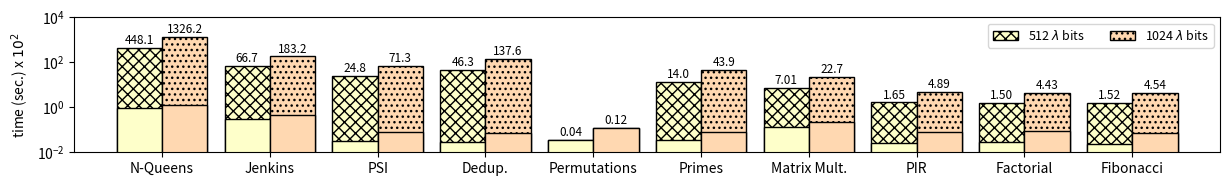

Generate this figure with matplotlib: (Note: this script raises an exception after producing the figure.)
#!/usr/bin/python

import matplotlib.pyplot as plt
from matplotlib import colors
import numpy as np
import sys
import string


benchmark = "all"

mydpi = 300
figname = benchmark+'.png'
pltsize = (12.4, 1.96) # default (8, 6)
# pltsize = (8 , 4) # default (8, 6)
nbits = ["N-Queens", "Jenkins", "PSI", "Dedup.", "Permutations", "Primes", "Matrix Mult.", "PIR", "Factorial", "Fibonacci"]

# beta 16
data = {
    'all':    { '512' : [44812.925, 6668.12, 2479.54, 4627.48, 3.7, 1397.44, 700.67, 164.62, 150.30, 152.18],  '1024' : [132622.735, 18316.79, 7133.17, 13759.32, 12.16, 4388.98, 2267.09, 488.94, 443.03, 453.88] },
    'allopn': { '512' : [96.81, 31.81, 3.04, 2.76, 3.7, 3.53, 13.56, 2.61, 2.93, 2.25] , '1024' : [132.74, 47.45, 7.98, 7.12, 12.16, 7.81, 22.83, 7.62, 8.91, 7.42] }
}


for key, value in data[benchmark].items():
    for i in range(len(value)):
        value[i] /= 100
    data[benchmark][key] = value

for key, value in data[benchmark+"opn"].items():
    for i in range(len(value)):
        value[i] /= 100
    data[benchmark+"opn"][key] = value

all512 = data[benchmark]['512']
all1024 = data[benchmark]['1024']
all512opn = data[benchmark+"opn"]['512']
all1024opn = data[benchmark+"opn"]['1024']

N = len(all512)
index = np.arange(N)  # the x locations for the groups
width = 0.42       # the width of the bars

fig, ax = plt.subplots(figsize=pltsize)
ax.margins(0.04, 0.04) 
rects1 = ax.bar(index, all512, width, color='xkcd:ecru', hatch='xxx', edgecolor='black', linewidth=1)
rects2 = ax.bar(index + width, all1024, width, color='xkcd:light peach', hatch='...', edgecolor='black', linewidth=1)

rects1opn = ax.bar(index, all512opn, width, color='xkcd:ecru', edgecolor='black', linewidth=1)
rects2opn = ax.bar(index + width, all1024opn, width, color='xkcd:light peach', edgecolor='black', linewidth=1)

ax.set_yscale('log')
ax.set_ylim([0.01, 10000])
ax.set_ylabel("time (sec.) x $10^2$")
# ax.set_xlabel("Security Parameter ($\lambda$) bits")
ax.set_xticks(index + width / 2)
ax.set_xticklabels(nbits)
ax.legend((rects1[0], rects2[0]), ("512 $\lambda$ bits", "1024 $\lambda$ bits"), fontsize=9, ncol=2, loc='upper right')


def autolabel(rects):
    for rect in rects:
        height = rect.get_height()
        if height > 10:
            ax.text(rect.get_x() + rect.get_width()/2., 1.1*height, '%2.1f' % (height), ha='center', va='bottom', fontsize=8.5)
        else:
            ax.text(rect.get_x() + rect.get_width()/2., 1.1*height, '%2.2f' % (height), ha='center', va='bottom', fontsize=8.5)

autolabel(rects1)
autolabel(rects2)

# fig.autofmt_xdate()

# plt.show()

plt.tight_layout()
plt.savefig("./charts/"+figname,dpi=mydpi, bbox_inches="tight", pad_inches=0.03)


# data = {
#     'nqueens':    { '512' : 44812.925,  '1024' : 132622.735 },
#     'nqueensopn': { '512' : 96.81 , '1024' : 132.74 },
#     'jenkins':    { '512' : 6668.12, '1024' : 18316.79 },
#     'jenkinsopn': { '512' : 31.81, '1024' : 47.45 },
#     'psi' :  { '512' : 2479.54,  '1024' : 7133.17 },
#     'psiopn' :  { '512' : 3.04,  '1024' : 7.98 },
#     'dedup' :  { '512' : 4627.48,  '1024' : 13759.32 },
#     'dedupopn' :  { '512' : 2.76,  '1024' : 7.12 },
#     'perm' :  { '512' : 3.7,  '1024' : 12.16 },
#     'permopn' :  { '512' : 3.7,  '1024' : 12.16 },
#     'sieve' :  { '512' : 1397.44,  '1024' : 4388.98 },
#     'sieveopn' :  { '512' : 3.53,  '1024' : 7.81 },
#     'mmult' :  { '512' : 700.67,  '1024' : 2267.09 },
#     'mmultopn' :  { '512' : 13.56,  '1024' : 22.83 },
#     'pir' :  { '512' : [90.23, 164.62, 333.57],  '1024' : [250.91, 488.94, 927.02] },
#     'piropn' :  { '512' : [2.37, 2.61, 2.66],  '1024' : [6.89, 7.62, 7.39] },
#     'fact':    { '512' : 150.30, '1024' : 443.03 },
#     'factopn': { '512' : 2.93, '1024' : 8.91 },
#     'fib':    { '512' : 152.18, '1024' : 453.88 },
#     'fibopn': { '512' : 2.25, '1024' : 7.42 }
# }
